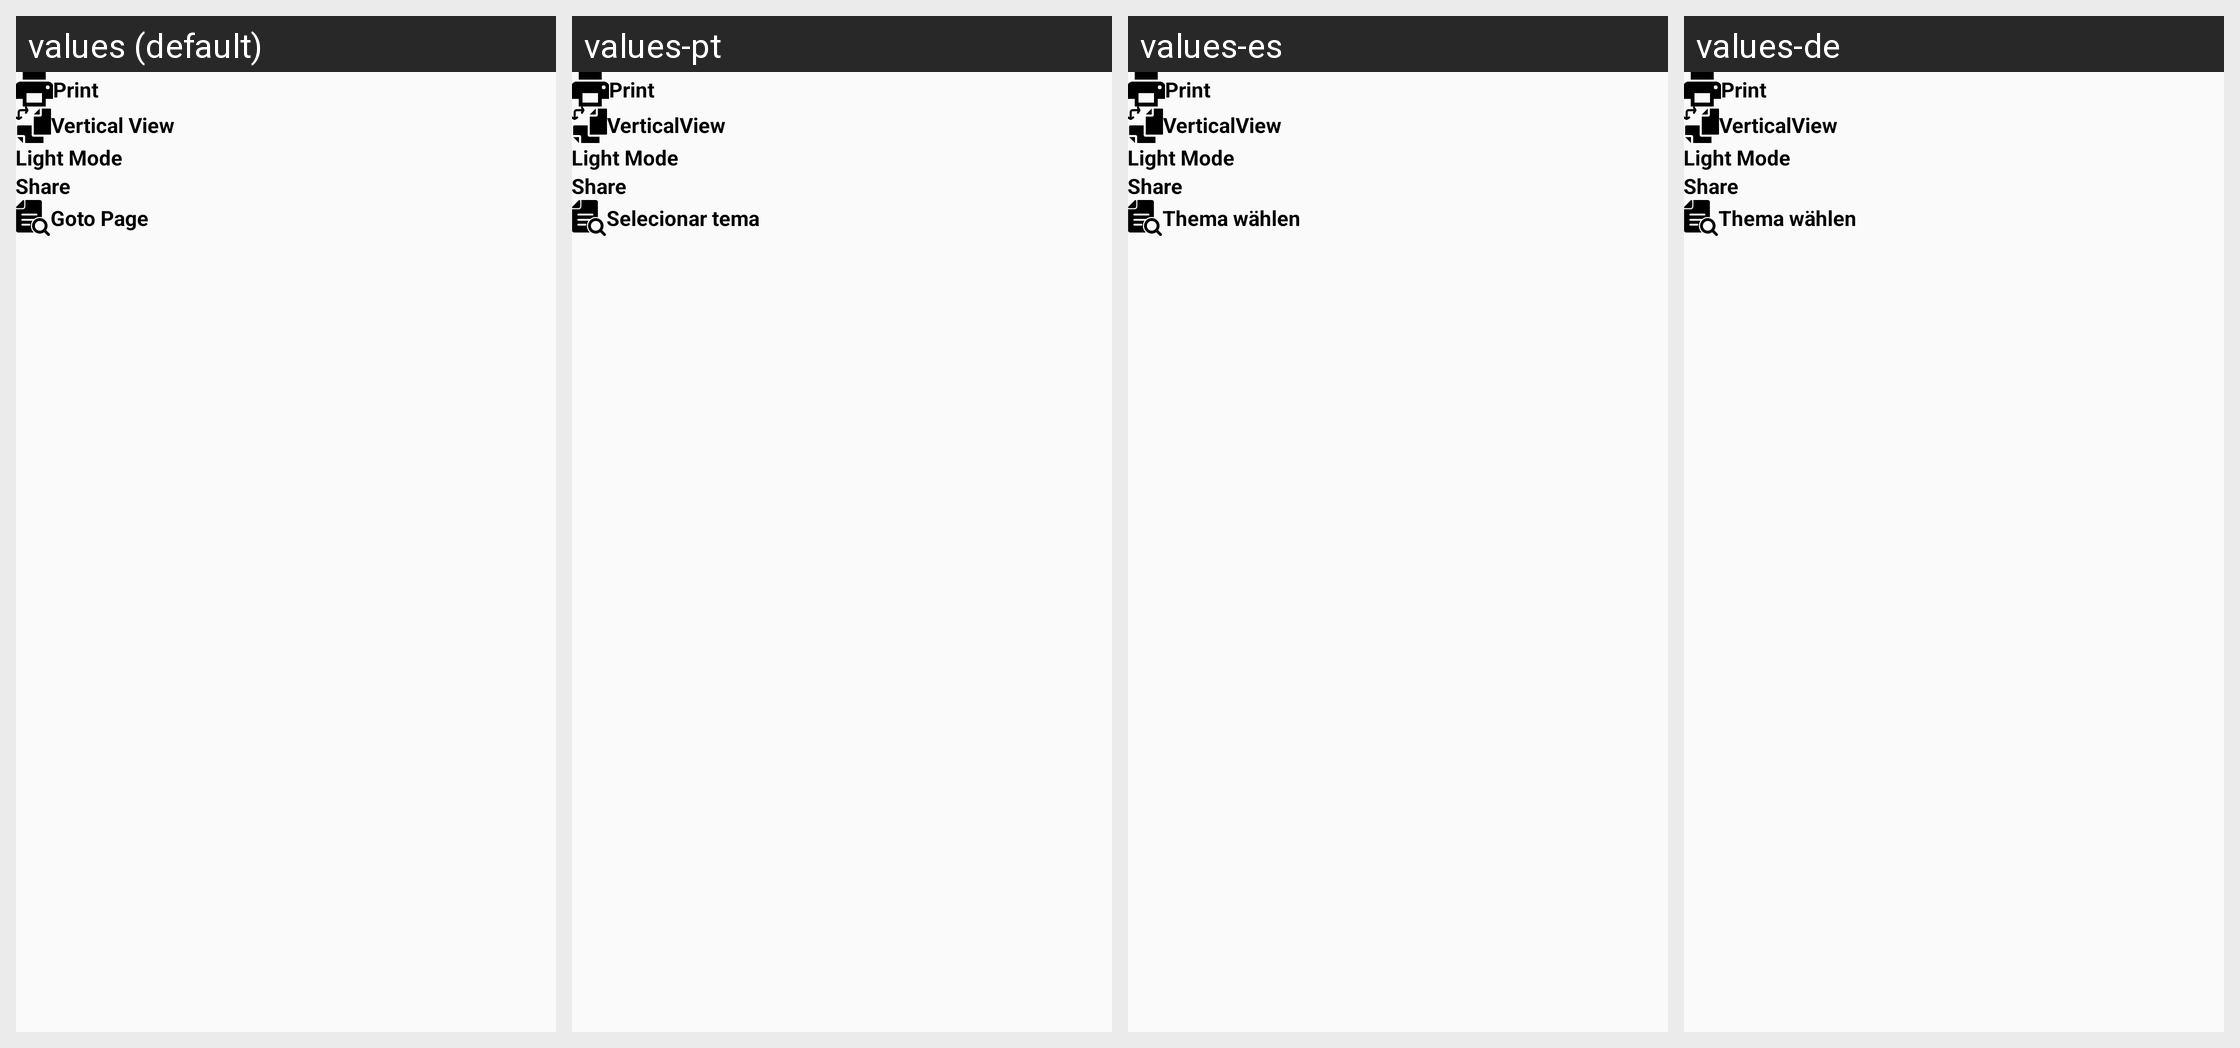

Translations of the strings shown on this Android screen, per locale in the grid:
Android screen res/layout/bottom_sheet_options.xml rendered under 4 locales, left to right: values (default), values-pt, values-es, values-de. Device: Nexus 5 (rendered at 1080×1920; each locale shown at half size, 540×960, under a caption strip naming it); theme Theme.PdfReader.
Other locales in the repository, not shown: values-ar, values-fr, values-ur.
Strings drawn on this screen, with the default value and each locale's value (text and hints the layout hard-codes, and strings that could not be matched under every locale, appear in the picture but are not listed):

Print
  values: Print
  values-pt: Print  [not translated; the default value is used]
  values-es: Print  [not translated; the default value is used]
  values-de: Print  [not translated; the default value is used]

verticalview
  values: Vertical View
  values-pt: VerticalView
  values-es: VerticalView
  values-de: VerticalView

light_mode
  values: Light Mode
  values-pt: Light Mode  [not translated; the default value is used]
  values-es: Light Mode  [not translated; the default value is used]
  values-de: Light Mode  [not translated; the default value is used]

share
  values: Share
  values-pt: Share  [not translated; the default value is used]
  values-es: Share  [not translated; the default value is used]
  values-de: Share  [not translated; the default value is used]

goto_page
  values: Goto Page
  values-pt: Selecionar tema
  values-es: Thema wählen
  values-de: Thema wählen
